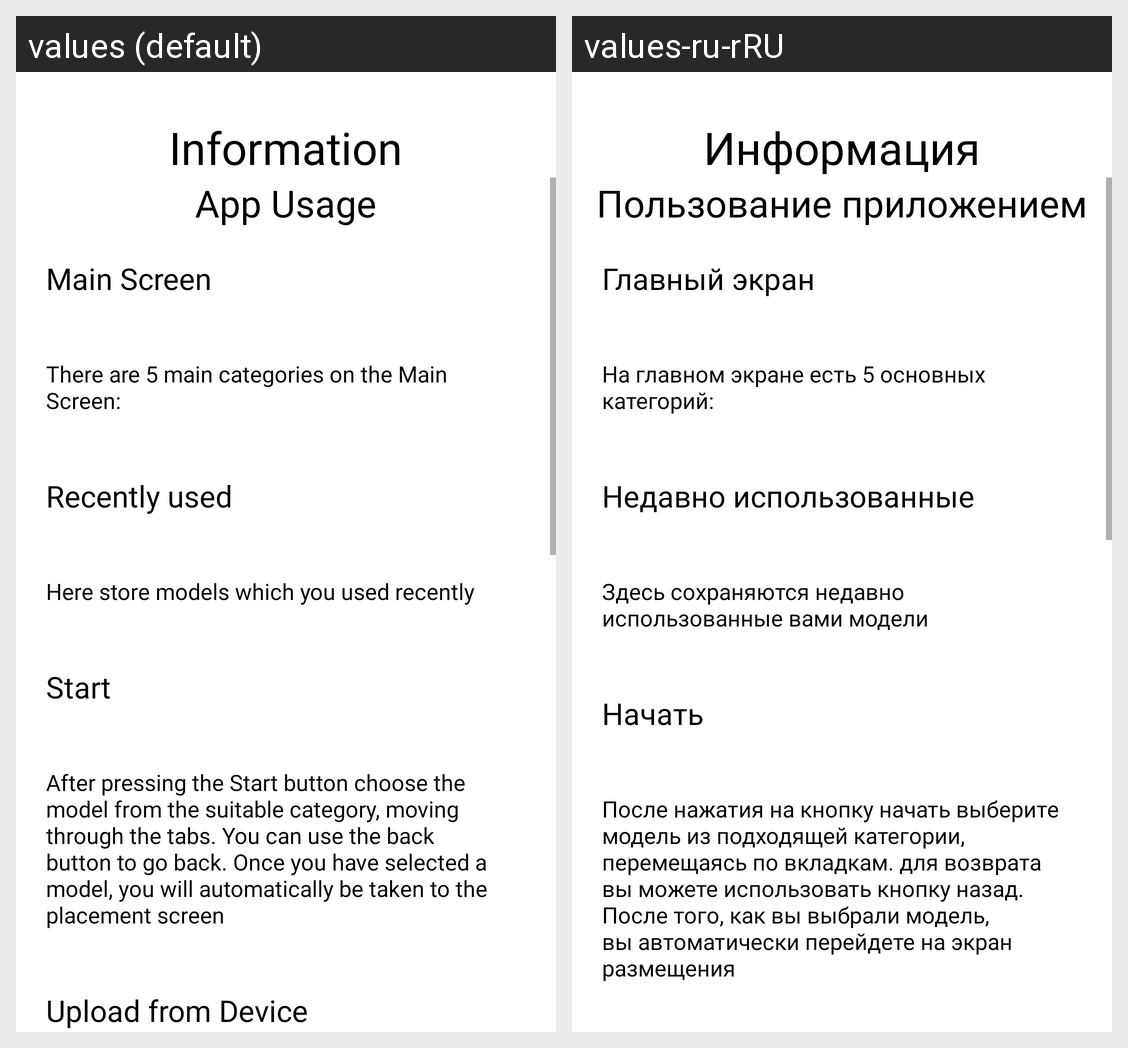

Translations of the strings shown on this Android screen, per locale in the grid:
Android screen res/layout/activity_information.xml rendered under 2 locales, left to right: values (default), values-ru-rRU. Device: Nexus 5 (rendered at 1080×1920; each locale shown at half size, 540×960, under a caption strip naming it); theme Theme.FurniViewTest5.
Strings drawn on this screen, with the default value and each locale's value (text and hints the layout hard-codes, and strings that could not be matched under every locale, appear in the picture but are not listed):

information
  values: Information
  values-ru-rRU: Информация

app_usage
  values: App Usage
  values-ru-rRU: Пользование приложением

main_screen
  values: Main Screen
  values-ru-rRU: Главный экран

cat_describe
  values: There are 5 main categories on the Main Screen:
  values-ru-rRU: На главном экране есть 5 основных категорий:

recently_used
  values: Recently used
  values-ru-rRU: Недавно использованные

recently_des
  values: Here store models which you used recently
  values-ru-rRU: Здесь сохраняются недавно использованные вами модели

start
  values: Start
  values-ru-rRU: Начать

start_describe
  values: After pressing the Start button choose the model from the suitable category, moving through the tabs. You can use the back button to go back. Once you have selected a model, you will automatically be taken to the placement screen
  values-ru-rRU: После нажатия на кнопку начать выберите модель из подходящей категории, перемещаясь по вкладкам. для возврата вы можете использовать кнопку назад. После того, как вы выбрали модель, вы автоматически перейдете на экран размещения
